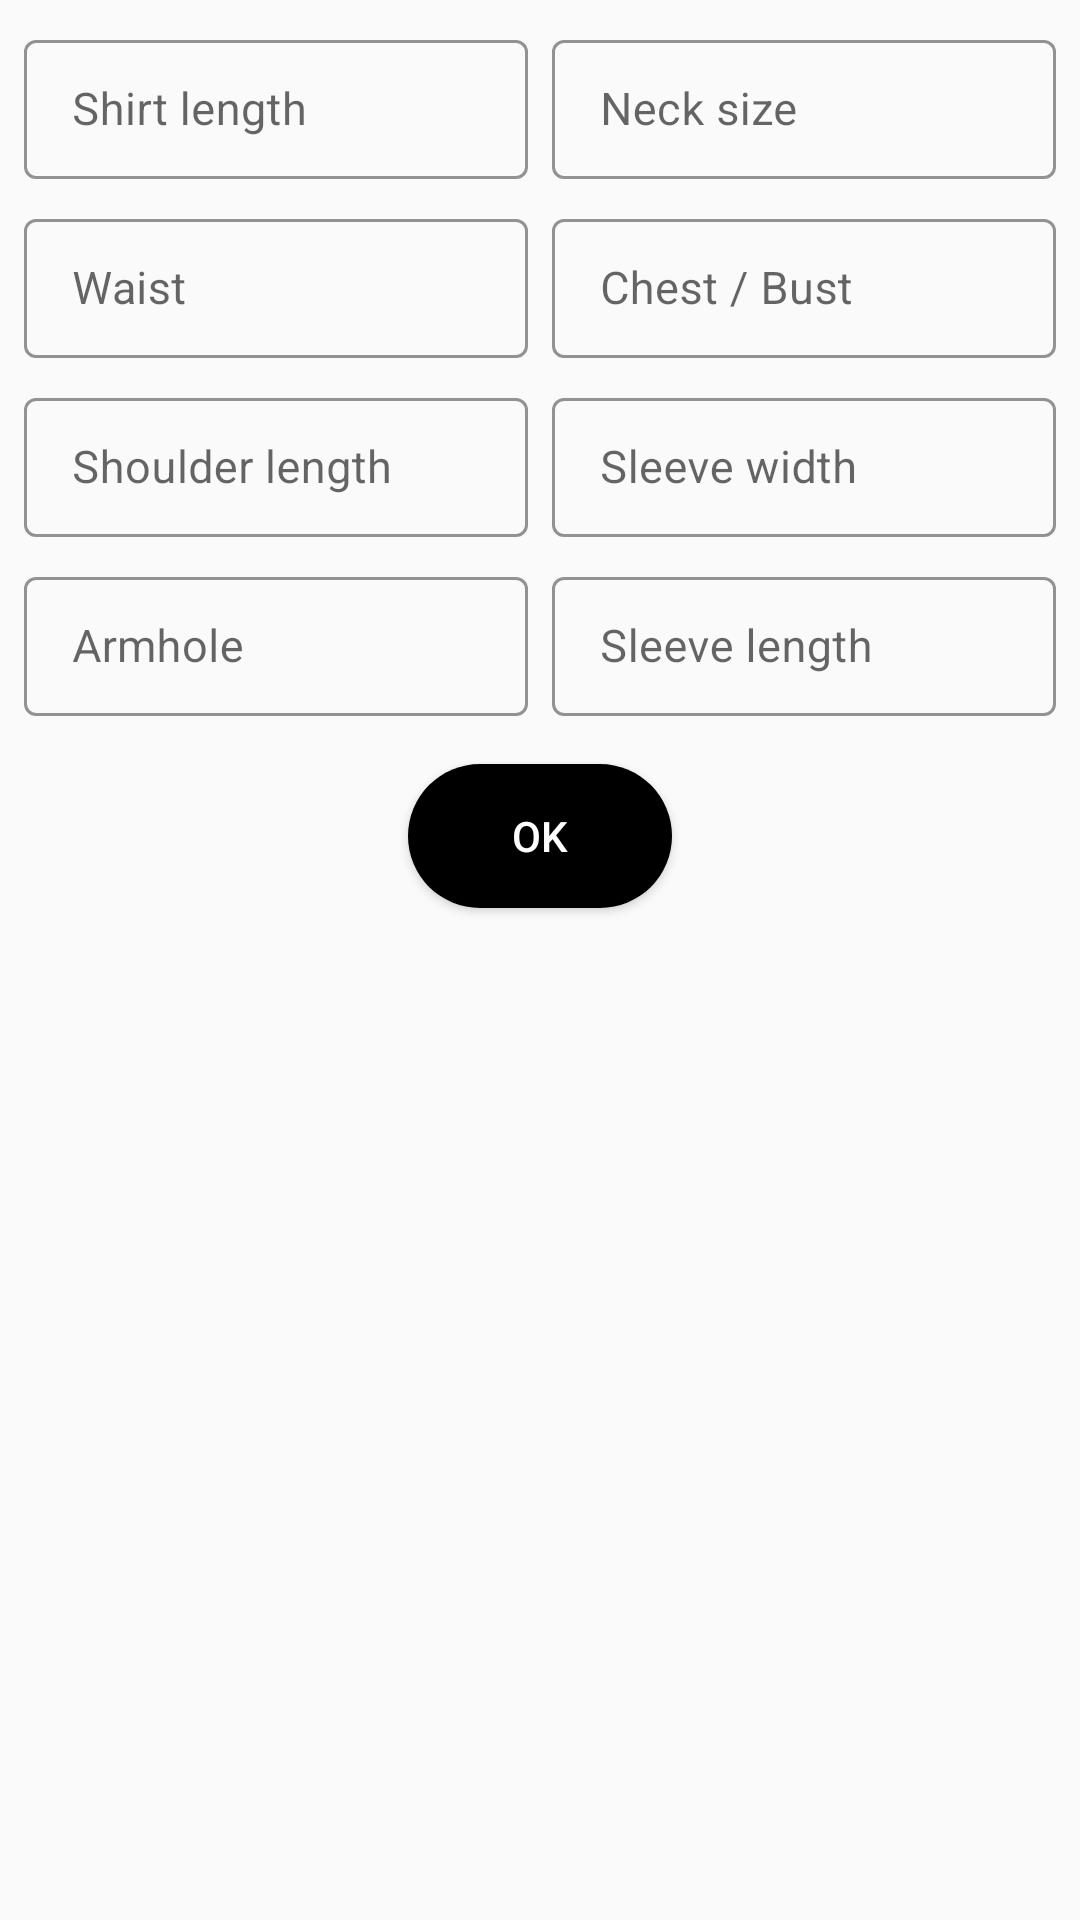

Write the Android layout XML for this screen, with the resource values it uses.
<!-- AndroidManifest.xml: application theme Theme.SewIt -->
<!-- res/layout/fragment_shirt_s_s.xml -->
<?xml version="1.0" encoding="utf-8"?>
<androidx.constraintlayout.widget.ConstraintLayout xmlns:android="http://schemas.android.com/apk/res/android"
    xmlns:tools="http://schemas.android.com/tools"
    xmlns:app="http://schemas.android.com/apk/res-auto"
    android:layout_width="match_parent"
    android:layout_height="match_parent"
    android:theme="@style/Theme.MaterialComponents.Light.NoActionBar"
    tools:context=".BodyMeasurements.ShirtSSFragment">

    <com.google.android.material.textfield.TextInputLayout
        android:id="@+id/shirtLengthTIL"
        style="@style/Widget.MaterialComponents.TextInputLayout.OutlinedBox.Dense"
        android:layout_width="0dp"
        android:layout_height="wrap_content"
        android:layout_marginStart="8dp"
        android:layout_marginEnd="8dp"
        android:layout_marginTop="8dp"
        android:hint="@string/shirt_length"
        app:boxStrokeColor="@color/teal_200"
        app:hintTextColor="@color/hintGrey"
        app:layout_constraintEnd_toStartOf="@+id/neckTIL"
        app:layout_constraintHorizontal_bias="0.5"
        app:layout_constraintStart_toStartOf="parent"
        app:layout_constraintTop_toTopOf="parent">

        <com.google.android.material.textfield.TextInputEditText
            android:id="@+id/shirtLength"
            android:layout_width="match_parent"
            android:layout_height="wrap_content"
            android:inputType="numberDecimal"
            android:textColor="@color/black"
            android:textSize="15sp" />

    </com.google.android.material.textfield.TextInputLayout>

    <com.google.android.material.textfield.TextInputLayout
        android:id="@+id/neckTIL"
        style="@style/Widget.MaterialComponents.TextInputLayout.OutlinedBox.Dense"
        android:layout_width="0dp"
        android:layout_height="wrap_content"
        android:layout_marginEnd="8dp"
        android:hint="@string/neck"
        app:boxStrokeColor="@color/teal_200"
        app:hintTextColor="@color/hintGrey"
        app:layout_constraintEnd_toEndOf="parent"
        app:layout_constraintHorizontal_bias="0.5"
        app:layout_constraintStart_toEndOf="@+id/shirtLengthTIL"
        app:layout_constraintTop_toTopOf="@id/shirtLengthTIL">

        <com.google.android.material.textfield.TextInputEditText
            android:id="@+id/neck"
            android:layout_width="match_parent"
            android:layout_height="wrap_content"
            android:inputType="numberDecimal"
            android:textColor="@color/black"
            android:textSize="15sp" />

    </com.google.android.material.textfield.TextInputLayout>

    <com.google.android.material.textfield.TextInputLayout
        android:id="@+id/waistTIL"
        style="@style/Widget.MaterialComponents.TextInputLayout.OutlinedBox.Dense"
        android:layout_width="0dp"
        android:layout_height="wrap_content"
        android:layout_marginStart="8dp"
        android:layout_marginEnd="8dp"
        android:layout_marginTop="8dp"
        android:hint="@string/waist"
        app:boxStrokeColor="@color/teal_200"
        app:hintTextColor="@color/hintGrey"
        app:layout_constraintEnd_toStartOf="@+id/bustTIL"
        app:layout_constraintHorizontal_bias="0.5"
        app:layout_constraintStart_toStartOf="parent"
        app:layout_constraintTop_toBottomOf="@id/shirtLengthTIL">

        <com.google.android.material.textfield.TextInputEditText
            android:id="@+id/waist"
            android:layout_width="match_parent"
            android:layout_height="wrap_content"
            android:inputType="numberDecimal"
            android:textColor="@color/black"
            android:textSize="15sp" />

    </com.google.android.material.textfield.TextInputLayout>

    <com.google.android.material.textfield.TextInputLayout
        android:id="@+id/bustTIL"
        style="@style/Widget.MaterialComponents.TextInputLayout.OutlinedBox.Dense"
        android:layout_width="0dp"
        android:layout_height="wrap_content"
        android:layout_marginEnd="8dp"
        android:hint="@string/chest"
        app:boxStrokeColor="@color/teal_200"
        app:hintTextColor="@color/hintGrey"
        app:layout_constraintEnd_toEndOf="parent"
        app:layout_constraintHorizontal_bias="0.5"
        app:layout_constraintStart_toEndOf="@+id/waistTIL"
        app:layout_constraintTop_toTopOf="@id/waistTIL">

        <com.google.android.material.textfield.TextInputEditText
            android:id="@+id/bust"
            android:layout_width="match_parent"
            android:layout_height="wrap_content"
            android:inputType="numberDecimal"
            android:textColor="@color/black"
            android:textSize="15sp" />

    </com.google.android.material.textfield.TextInputLayout>

    <com.google.android.material.textfield.TextInputLayout
        android:id="@+id/shoulderTIL"
        style="@style/Widget.MaterialComponents.TextInputLayout.OutlinedBox.Dense"
        android:layout_width="0dp"
        android:layout_height="wrap_content"
        android:layout_marginStart="8dp"
        android:layout_marginEnd="8dp"
        android:layout_marginTop="8dp"
        android:hint="@string/shoulder_length"
        app:boxStrokeColor="@color/teal_200"
        app:hintTextColor="@color/hintGrey"
        app:layout_constraintEnd_toStartOf="@+id/sleeveWidthTIL"
        app:layout_constraintHorizontal_bias="0.5"
        app:layout_constraintStart_toStartOf="parent"
        app:layout_constraintTop_toBottomOf="@id/waistTIL">

        <com.google.android.material.textfield.TextInputEditText
            android:id="@+id/shoulder"
            android:layout_width="match_parent"
            android:layout_height="wrap_content"
            android:inputType="numberDecimal"
            android:textColor="@color/black"
            android:textSize="15sp" />

    </com.google.android.material.textfield.TextInputLayout>

    <com.google.android.material.textfield.TextInputLayout
        android:id="@+id/sleeveWidthTIL"
        style="@style/Widget.MaterialComponents.TextInputLayout.OutlinedBox.Dense"
        android:layout_width="0dp"
        android:layout_height="wrap_content"
        android:layout_marginEnd="8dp"
        android:hint="@string/sleeve_width"
        app:boxStrokeColor="@color/teal_200"
        app:hintTextColor="@color/hintGrey"
        app:layout_constraintEnd_toEndOf="parent"
        app:layout_constraintHorizontal_bias="0.5"
        app:layout_constraintStart_toEndOf="@+id/shoulderTIL"
        app:layout_constraintTop_toTopOf="@id/shoulderTIL">

        <com.google.android.material.textfield.TextInputEditText
            android:id="@+id/sleeveWidth"
            android:layout_width="match_parent"
            android:layout_height="wrap_content"
            android:inputType="numberDecimal"
            android:textColor="@color/black"
            android:textSize="15sp" />

    </com.google.android.material.textfield.TextInputLayout>

    <com.google.android.material.textfield.TextInputLayout
        android:id="@+id/armholeTIL"
        style="@style/Widget.MaterialComponents.TextInputLayout.OutlinedBox.Dense"
        android:layout_width="0dp"
        android:layout_height="wrap_content"
        android:layout_marginStart="8dp"
        android:layout_marginEnd="8dp"
        android:layout_marginTop="8dp"
        android:hint="@string/arm_hole"
        app:boxStrokeColor="@color/teal_200"
        app:hintTextColor="@color/hintGrey"
        app:layout_constraintEnd_toStartOf="@+id/sleeveTIL"
        app:layout_constraintHorizontal_bias="0.5"
        app:layout_constraintStart_toStartOf="parent"
        app:layout_constraintTop_toBottomOf="@id/shoulderTIL">

        <com.google.android.material.textfield.TextInputEditText
            android:id="@+id/armhole"
            android:layout_width="match_parent"
            android:layout_height="wrap_content"
            android:inputType="numberDecimal"
            android:textColor="@color/black"
            android:textSize="15sp" />

    </com.google.android.material.textfield.TextInputLayout>

    <com.google.android.material.textfield.TextInputLayout
        android:id="@+id/sleeveTIL"
        style="@style/Widget.MaterialComponents.TextInputLayout.OutlinedBox.Dense"
        android:layout_width="0dp"
        android:layout_height="wrap_content"
        android:layout_marginEnd="8dp"
        android:hint="@string/sleeve_length"
        app:boxStrokeColor="@color/teal_200"
        app:hintTextColor="@color/hintGrey"
        app:layout_constraintEnd_toEndOf="parent"
        app:layout_constraintHorizontal_bias="0.5"
        app:layout_constraintStart_toEndOf="@+id/armholeTIL"
        app:layout_constraintTop_toTopOf="@id/armholeTIL">

        <com.google.android.material.textfield.TextInputEditText
            android:id="@+id/sleeveLength"
            android:layout_width="match_parent"
            android:layout_height="wrap_content"
            android:inputType="numberDecimal"
            android:textColor="@color/black"
            android:textSize="15sp" />

    </com.google.android.material.textfield.TextInputLayout>

    <Button
        android:id="@+id/confirmBtn"
        android:layout_width="wrap_content"
        android:layout_height="wrap_content"
        android:layout_marginTop="16dp"
        android:layout_marginBottom="32dp"
        android:background="@drawable/btn_bg"
        android:text="@string/ok"
        android:textColor="@color/white"
        app:layout_constraintTop_toBottomOf="@id/armholeTIL"
        app:layout_constraintStart_toStartOf="parent"
        app:layout_constraintEnd_toEndOf="parent"/>

</androidx.constraintlayout.widget.ConstraintLayout>
<!-- resources referenced by this layout -->
<resources>
  <color name="black">#FF000000</color>
  <color name="hintGrey">#808080</color>
  <color name="teal_200">#FF03DAC5</color>
  <color name="white">#FFFFFFFF</color>
  <!-- drawable btn_bg (drawable) -->
  <?xml version="1.0" encoding="utf-8"?>
  <ripple xmlns:android="http://schemas.android.com/apk/res/android"
      android:color="@color/darkGrey">
      <item>
          <shape>
              <solid android:color="@color/black"/>
              <corners android:radius="50dp"/>
          </shape>
      </item>
  </ripple>
  <string name="arm_hole">Armhole</string>
  <string name="chest">Chest / Bust</string>
  <string name="neck">Neck size</string>
  <string name="ok">Ok</string>
  <string name="shirt_length">Shirt length</string>
  <string name="shoulder_length">Shoulder length</string>
  <string name="sleeve_length">Sleeve length</string>
  <string name="sleeve_width">Sleeve width</string>
  <string name="waist">Waist</string>
  <style name="Theme.SewIt" parent="Theme.AppCompat.Light.NoActionBar">
          
          <item name="colorPrimary">@color/black</item>
          <item name="colorPrimaryVariant">@color/hintGrey</item>
          <item name="colorOnPrimary">@color/white</item>
          
          <item name="colorSecondary">@color/teal_200</item>
          <item name="colorSecondaryVariant">@color/teal_700</item>
          <item name="colorOnSecondary">@color/white</item>
          
          <item name="android:statusBarColor" tools:targetApi="l">?attr/colorPrimary</item>
          
      </style>
  <color name="darkGrey">#6D6D6D</color>
  <color name="teal_700">#FF018786</color>
</resources>
